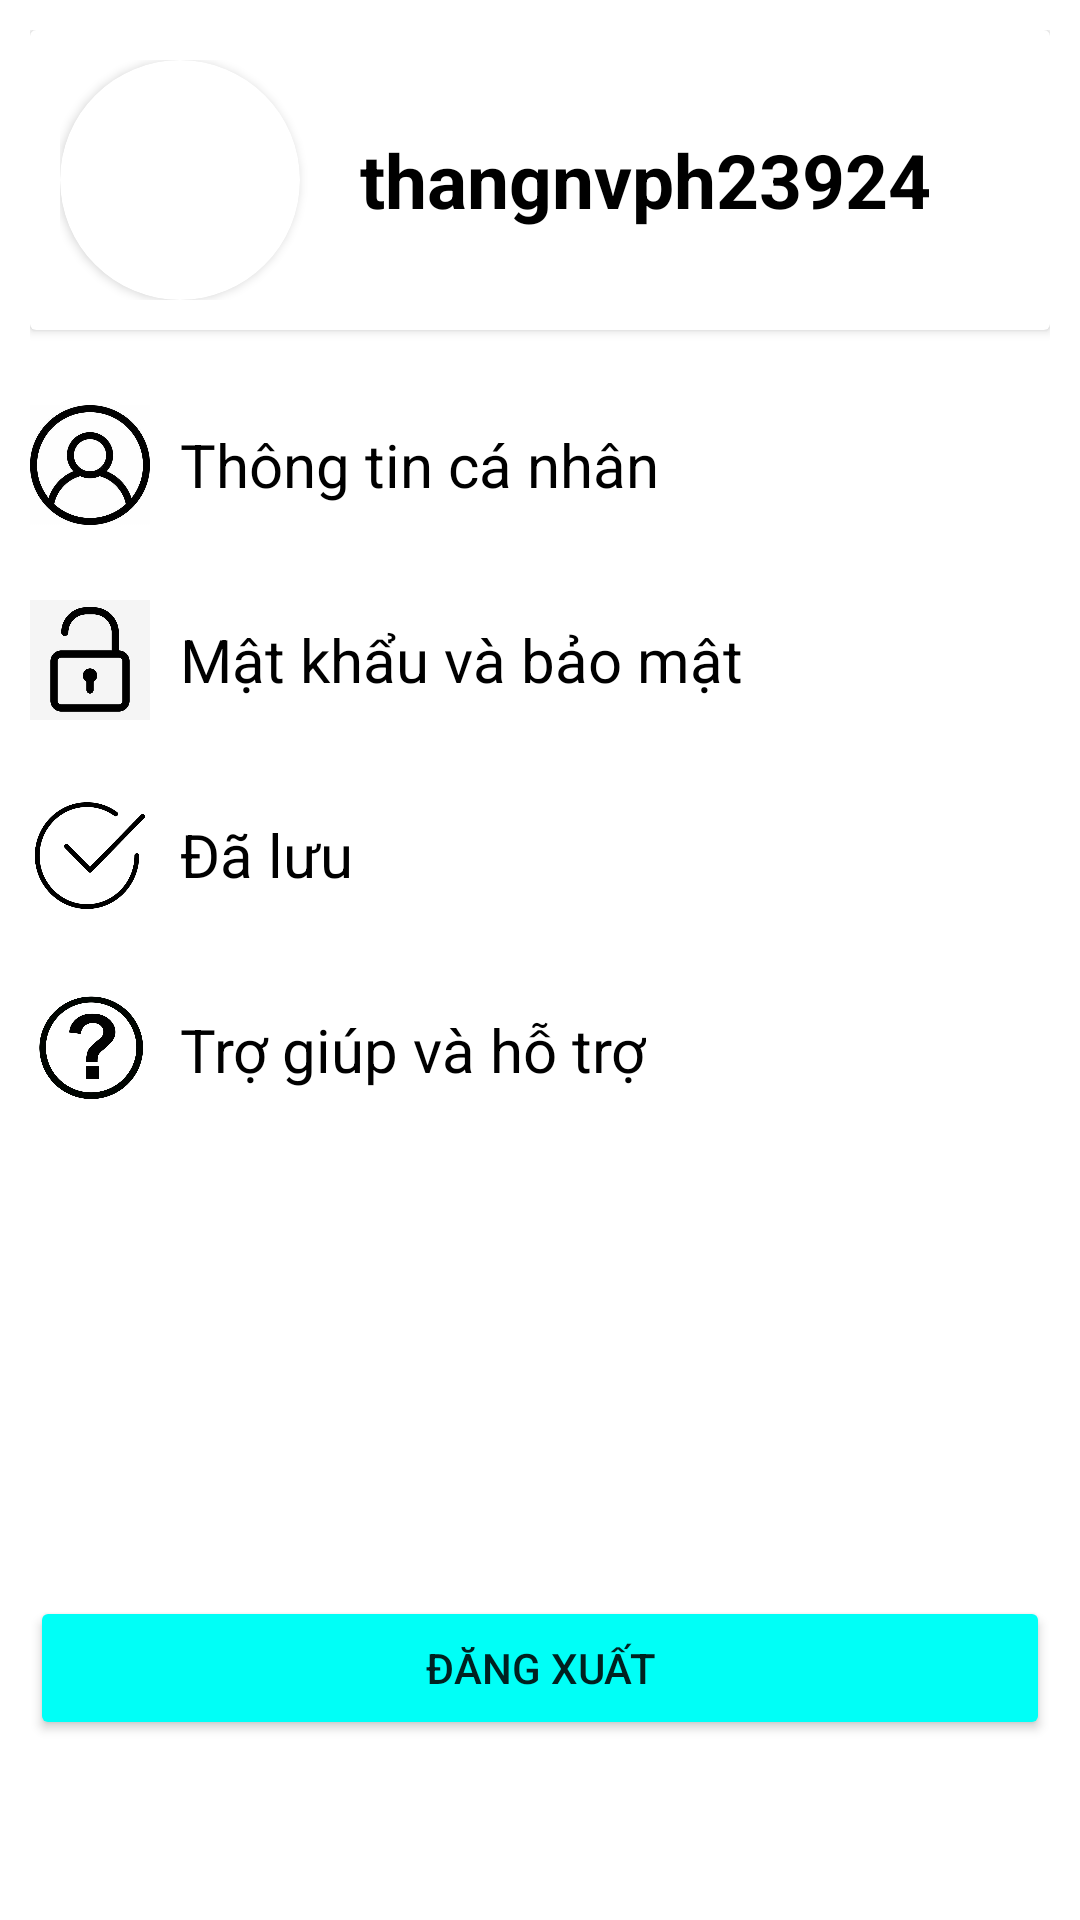

Android layout source for this screen:
<!-- AndroidManifest.xml: application theme Theme.Asm_Mob403 -->
<!-- res/layout/fragment_user.xml -->
<?xml version="1.0" encoding="utf-8"?>
<LinearLayout xmlns:android="http://schemas.android.com/apk/res/android"
    xmlns:app="http://schemas.android.com/apk/res-auto"
    xmlns:tools="http://schemas.android.com/tools"
    android:layout_width="match_parent"
    android:layout_height="match_parent"
    tools:context=".ui.User.UserFragment"
    android:orientation="vertical"
    android:padding="10dp">

    <androidx.cardview.widget.CardView
        android:layout_width="match_parent"
        android:layout_height="wrap_content"
        >

        <LinearLayout
            android:layout_width="match_parent"
            android:layout_height="wrap_content"
            android:orientation="horizontal"
            android:padding="10dp">

            <androidx.cardview.widget.CardView
                android:layout_width="wrap_content"
                android:layout_height="wrap_content"
                app:cardCornerRadius="150dp">
                <ImageView
                    android:layout_width="80dp"
                    android:layout_height="80dp"
                    android:id="@+id/ava"/>
            </androidx.cardview.widget.CardView>

            <TextView
                android:layout_width="wrap_content"
                android:layout_height="wrap_content"
                android:id="@+id/fullname"
                android:textColor="@color/black"
                android:textStyle="bold"
                android:textSize="25dp"
                android:text="thangnvph23924"
                android:layout_gravity="center"
                android:layout_marginLeft="20dp"
                />

        </LinearLayout>


    </androidx.cardview.widget.CardView>

    <LinearLayout
        android:layout_width="match_parent"
        android:layout_height="wrap_content"
        android:orientation="horizontal"
        android:layout_marginTop="25dp">

        <ImageView
            android:layout_width="40dp"
            android:layout_height="40dp"
            android:src="@drawable/name"/>

        <TextView
            android:layout_width="wrap_content"
            android:layout_height="wrap_content"
            android:text="Thông tin cá nhân"
            android:textColor="@color/black"
            android:textSize="20dp"
            android:layout_gravity="center"
            android:layout_marginLeft="10dp"/>

    </LinearLayout>

    <LinearLayout
        android:layout_width="match_parent"
        android:layout_height="wrap_content"
        android:orientation="horizontal"
        android:layout_marginTop="25dp">

        <ImageView
            android:layout_width="40dp"
            android:layout_height="40dp"
            android:src="@drawable/img_2"/>

        <TextView
            android:layout_width="wrap_content"
            android:layout_height="wrap_content"
            android:text="Mật khẩu và bảo mật"
            android:textColor="@color/black"
            android:textSize="20dp"
            android:layout_gravity="center"
            android:layout_marginLeft="10dp"/>

    </LinearLayout>

    <LinearLayout
        android:layout_width="match_parent"
        android:layout_height="wrap_content"
        android:orientation="horizontal"
        android:layout_marginTop="25dp">

        <ImageView
            android:layout_width="40dp"
            android:layout_height="40dp"
            android:src="@drawable/img_1"/>

        <TextView
            android:layout_width="wrap_content"
            android:layout_height="wrap_content"
            android:text="Đã lưu"
            android:textColor="@color/black"
            android:textSize="20dp"
            android:layout_gravity="center"
            android:layout_marginLeft="10dp"/>

    </LinearLayout>

    <LinearLayout
        android:layout_width="match_parent"
        android:layout_height="wrap_content"
        android:orientation="horizontal"
        android:layout_marginTop="25dp">

        <ImageView
            android:layout_width="40dp"
            android:layout_height="40dp"
            android:src="@drawable/img"/>

        <TextView
            android:layout_width="wrap_content"
            android:layout_height="wrap_content"
            android:text="Trợ giúp và hỗ trợ"
            android:textColor="@color/black"
            android:textSize="20dp"
            android:layout_gravity="center"
            android:layout_marginLeft="10dp"/>

    </LinearLayout>


    <TextView
        android:layout_width="match_parent"
        android:layout_height="wrap_content"
        android:layout_weight="1"/>

    <Button
        android:id="@+id/dangxuat"
        android:layout_width="match_parent"
        android:layout_height="wrap_content"
        android:backgroundTint="#00FFF7"
        android:text="Đăng xuất"

        />
    <TextView
        android:layout_width="match_parent"
        android:layout_height="50dp"
        />
</LinearLayout>
<!-- resources referenced by this layout -->
<resources>
  <!-- drawable img: png bitmap (drawable, 92394 bytes) -->
  <!-- drawable img_1: png bitmap (drawable, 14781 bytes) -->
  <!-- drawable img_2: png bitmap (drawable, 32360 bytes) -->
  <!-- drawable name: png bitmap (drawable, 17924 bytes) -->
  <style name="Theme.Asm_Mob403" parent="Theme.MaterialComponents.DayNight.DarkActionBar">
          
          <item name="colorPrimary">@color/purple_500</item>
          <item name="colorPrimaryVariant">@color/purple_700</item>
          <item name="colorOnPrimary">@color/white</item>
          
          <item name="colorSecondary">@color/teal_200</item>
          <item name="colorSecondaryVariant">@color/teal_700</item>
          <item name="colorOnSecondary">@color/black</item>
          
          <item name="android:statusBarColor">?attr/colorPrimaryVariant</item>
          
      </style>
  <!-- not gathered from this repository: default colours our renderer supplied (Android Studio template values) -->
  <color name="purple_500">#FF6200EE</color>
  <color name="purple_700">#FF3700B3</color>
  <color name="teal_200">#FF03DAC5</color>
  <color name="teal_700">#FF018786</color>
  <color name="black">#FF000000</color>
  <color name="white">#FFFFFFFF</color>
</resources>
